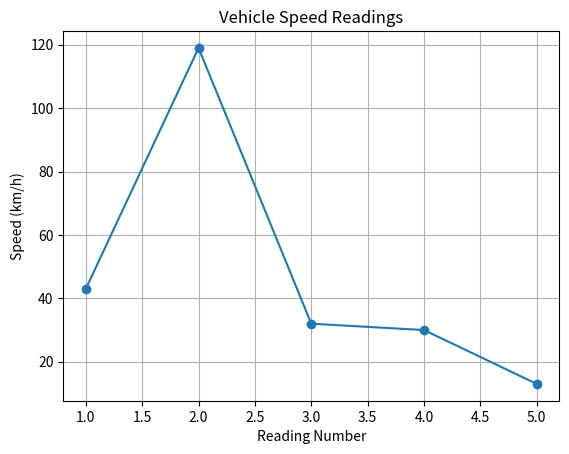
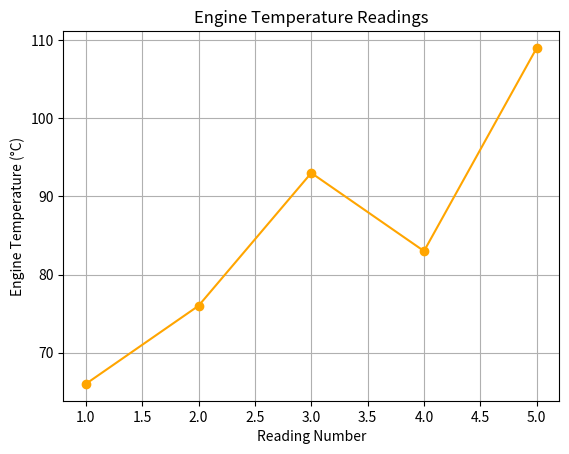
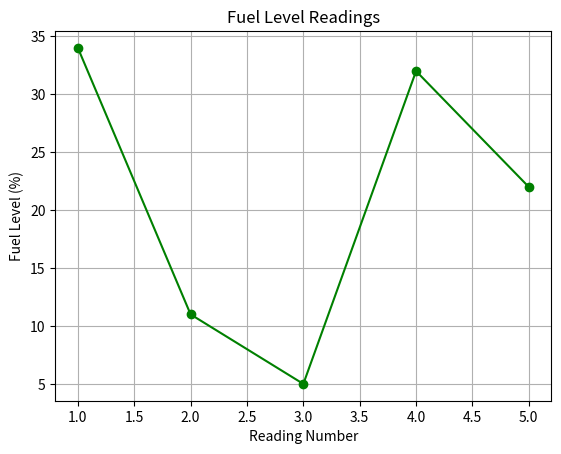

Reproduce these figures in Python, in order.
import csv
import os
import random
import time

import matplotlib.pyplot as plt


def generate_sensor_data():
    speed = random.randint(0, 180)
    engine_temperature = random.randint(60, 130)
    fuel_level = random.randint(0, 100)

    return speed, engine_temperature, fuel_level


def check_warnings(speed, engine_temperature, fuel_level):
    warnings = []

    if speed > 120:
        warnings.append("High speed warning")

    if engine_temperature > 100:
        warnings.append("Engine temperature warning")

    if fuel_level < 15:
        warnings.append("Low fuel warning")

    return warnings


def display_sensor_data(speed, engine_temperature, fuel_level, warnings):
    print("\nVehicle Sensor Data")
    print(f"Speed: {speed} km/h")
    print(f"Engine Temperature: {engine_temperature} °C")
    print(f"Fuel Level: {fuel_level}%")

    if warnings:
        print("Warnings:")
        for warning in warnings:
            print(f"- {warning}")
    else:
        print("Status: All systems normal")


def initialize_log_file():
    with open("sensor_logs.csv", mode="w", newline="", encoding="utf-8") as csvfile:
        writer = csv.writer(csvfile)
        writer.writerow(["speed", "engine_temperature", "fuel_level", "warnings"])


def save_sensor_log(speed, engine_temperature, fuel_level, warnings):
    if warnings:
        warning_text = ";".join(warnings)
    else:
        warning_text = "None"

    with open("sensor_logs.csv", mode="a", newline="", encoding="utf-8") as csvfile:
        writer = csv.writer(csvfile)
        writer.writerow([speed, engine_temperature, fuel_level, warning_text])


def generate_graphs():
    speeds = []
    temperatures = []
    fuel_levels = []

    with open("sensor_logs.csv", mode="r", newline="", encoding="utf-8") as csvfile:
        reader = csv.reader(csvfile)
        next(reader, None)
        for row in reader:
            if len(row) >= 3:
                speeds.append(int(row[0]))
                temperatures.append(int(row[1]))
                fuel_levels.append(int(row[2]))

    os.makedirs("outputs/graphs", exist_ok=True)
    reading_numbers = list(range(1, len(speeds) + 1))

    plt.figure()
    plt.plot(reading_numbers, speeds, marker='o')
    plt.title("Vehicle Speed Readings")
    plt.xlabel("Reading Number")
    plt.ylabel("Speed (km/h)")
    plt.grid(True)
    plt.savefig("outputs/graphs/speed_graph.png")
    plt.close()

    plt.figure()
    plt.plot(reading_numbers, temperatures, marker='o', color='orange')
    plt.title("Engine Temperature Readings")
    plt.xlabel("Reading Number")
    plt.ylabel("Engine Temperature (°C)")
    plt.grid(True)
    plt.savefig("outputs/graphs/temperature_graph.png")
    plt.close()

    plt.figure()
    plt.plot(reading_numbers, fuel_levels, marker='o', color='green')
    plt.title("Fuel Level Readings")
    plt.xlabel("Reading Number")
    plt.ylabel("Fuel Level (%)")
    plt.grid(True)
    plt.savefig("outputs/graphs/fuel_level_graph.png")
    plt.close()


def main():
    print("Vehicle Sensor Simulation Started")
    initialize_log_file()

    for _ in range(5):
        speed, engine_temperature, fuel_level = generate_sensor_data()
        warnings = check_warnings(speed, engine_temperature, fuel_level)
        display_sensor_data(speed, engine_temperature, fuel_level, warnings)
        save_sensor_log(speed, engine_temperature, fuel_level, warnings)
        time.sleep(1)

    print("\nSimulation finished.")
    generate_graphs()


if __name__ == "__main__":
    main()
